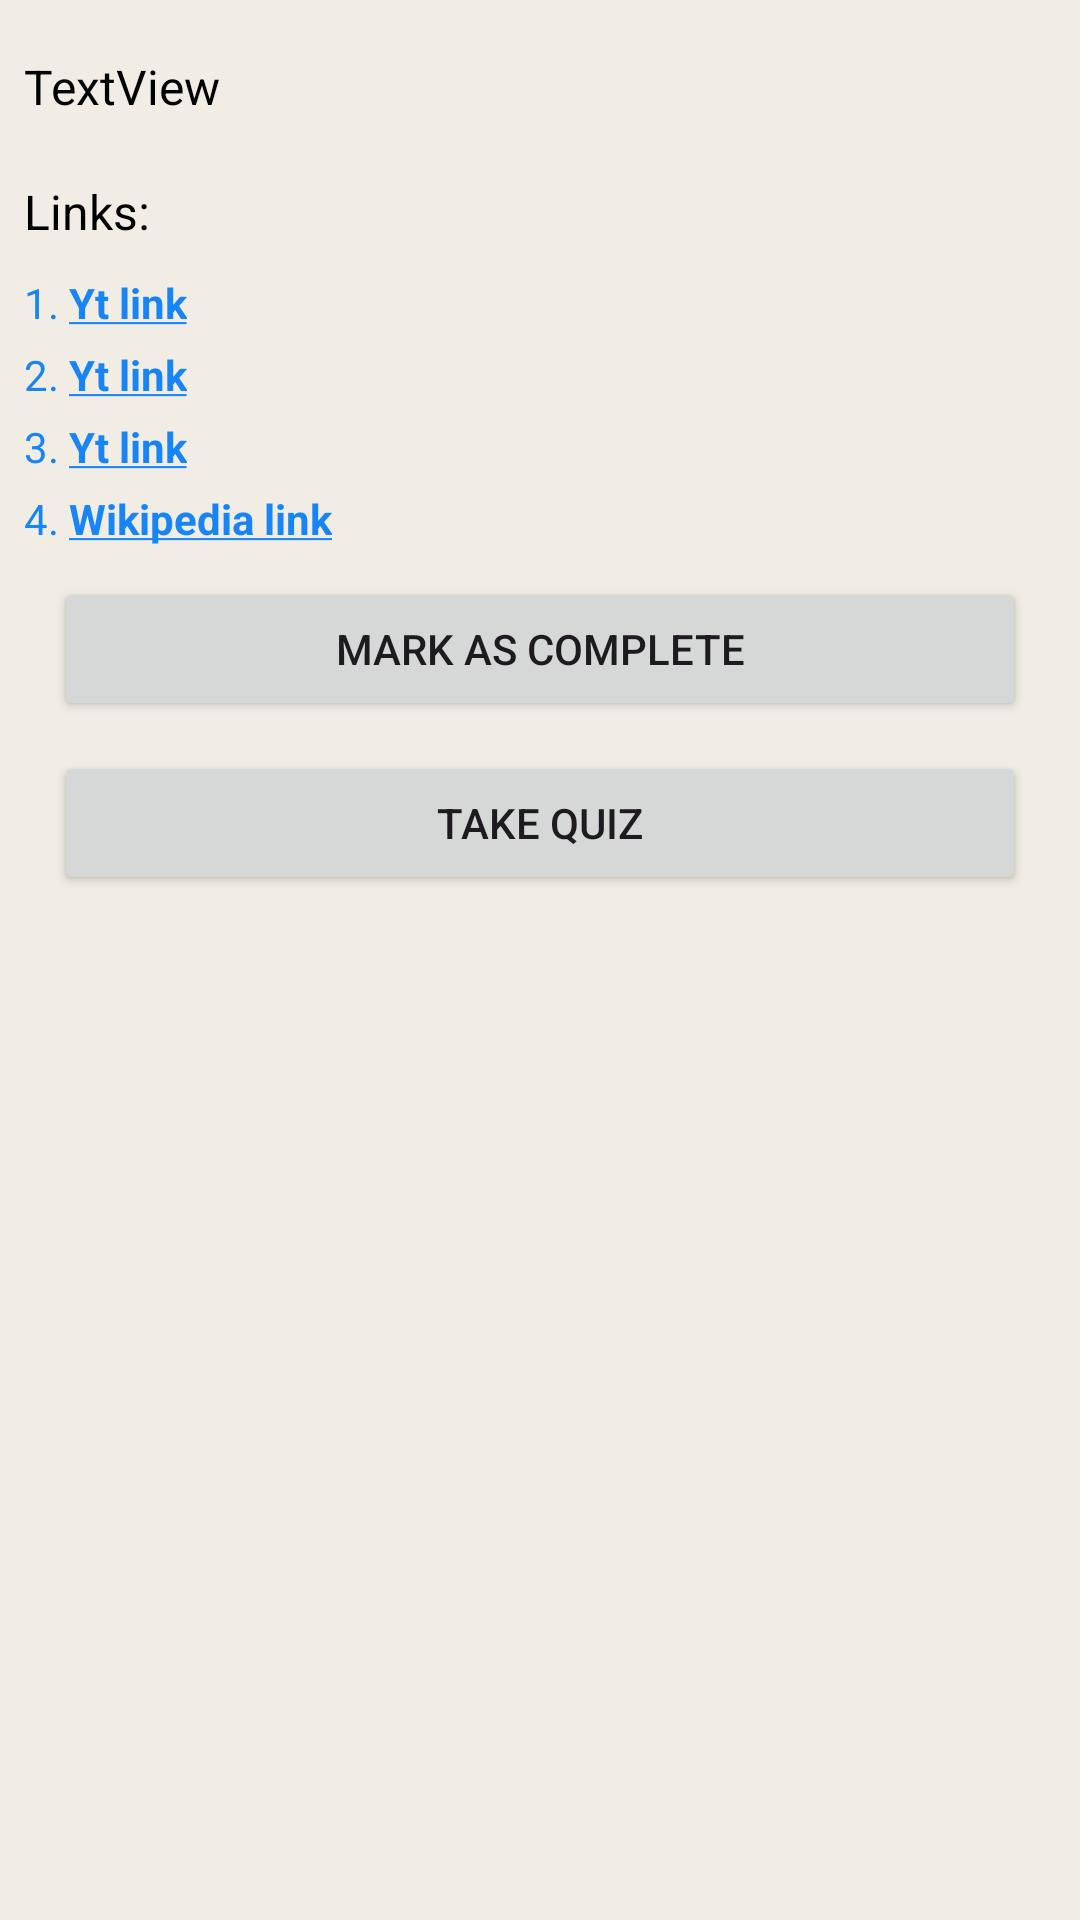

Reconstruct the res/layout file that produces this screen, plus the resources it refers to.
<!-- AndroidManifest.xml: application theme Base.Theme.CellularAutomata -->
<!-- res/layout/fragment_material_display.xml -->
<ScrollView xmlns:android="http://schemas.android.com/apk/res/android"
    xmlns:app="http://schemas.android.com/apk/res-auto"
    xmlns:tools="http://schemas.android.com/tools"
    android:layout_width="match_parent"
    android:layout_height="match_parent"
    tools:context=".HomeFragments.MaterialDisplayFragment">

    
    <androidx.constraintlayout.widget.ConstraintLayout
        android:layout_width="match_parent"
        android:layout_height="match_parent"
        android:padding="8dp">

        <TextView
            android:id="@+id/textShow"
            android:layout_width="match_parent"
            android:layout_height="wrap_content"
            android:layout_marginTop="10dp"
            android:gravity="fill"
            android:text="TextView"
            android:textColor="@color/black"
            android:textSize="16sp"
            app:layout_constraintEnd_toEndOf="parent"
            app:layout_constraintStart_toStartOf="parent"
            app:layout_constraintTop_toTopOf="parent" />

        <TextView
            android:id="@+id/textView3"
            android:layout_width="wrap_content"
            android:layout_height="wrap_content"
            android:layout_marginTop="20dp"
            android:text="Links: "
            android:textColor="@color/black"
            android:textSize="16sp"
            app:layout_constraintEnd_toEndOf="@+id/textShow"
            app:layout_constraintHorizontal_bias="0.0"
            app:layout_constraintStart_toStartOf="@+id/textShow"
            app:layout_constraintTop_toBottomOf="@+id/textShow" />

        <TextView
            android:id="@+id/ytLink1"
            android:layout_width="wrap_content"
            android:layout_height="wrap_content"
            android:layout_marginTop="10dp"
            android:text="@string/_1_yt_link"
            android:textColor="#1885F6"
            android:textSize="14sp"
            app:layout_constraintEnd_toEndOf="@+id/textView3"
            app:layout_constraintHorizontal_bias="0.0"
            app:layout_constraintStart_toStartOf="@+id/textView3"
            app:layout_constraintTop_toBottomOf="@+id/textView3" />

        <TextView
            android:id="@+id/ytLink2"
            android:layout_width="wrap_content"
            android:layout_height="wrap_content"
            android:layout_marginTop="5dp"
            android:text="@string/_2_yt_link"
            android:textColor="#1885F6"
            android:textSize="14sp"
            app:layout_constraintEnd_toEndOf="@+id/ytLink1"
            app:layout_constraintHorizontal_bias="0.0"
            app:layout_constraintStart_toStartOf="@+id/ytLink1"
            app:layout_constraintTop_toBottomOf="@+id/ytLink1" />

        <TextView
            android:id="@+id/ytLink3"
            android:layout_width="wrap_content"
            android:layout_height="wrap_content"
            android:layout_marginTop="5dp"
            android:text="@string/_3_yt_link"
            android:textColor="#1885F6"
            android:textSize="14sp"
            app:layout_constraintEnd_toEndOf="@+id/ytLink2"
            app:layout_constraintHorizontal_bias="0.0"
            app:layout_constraintStart_toStartOf="@+id/ytLink2"
            app:layout_constraintTop_toBottomOf="@+id/ytLink2" />

        <TextView
            android:id="@+id/ytLink4"
            android:layout_width="wrap_content"
            android:layout_height="wrap_content"
            android:layout_marginTop="5dp"
            android:text="@string/_4_yt_link"
            android:textColor="#1885F6"
            android:textSize="14sp"
            app:layout_constraintEnd_toEndOf="@+id/ytLink3"
            app:layout_constraintHorizontal_bias="0.0"
            app:layout_constraintStart_toStartOf="@+id/ytLink3"
            app:layout_constraintTop_toBottomOf="@+id/ytLink3" />

        <Button
            android:id="@+id/buttonComplete"
            android:layout_width="match_parent"
            android:layout_height="wrap_content"
            android:layout_margin="10dp"
            android:text="Mark as complete"
            app:layout_constraintEnd_toEndOf="@+id/ytLink4"
            app:layout_constraintHorizontal_bias="0.0"
            app:layout_constraintStart_toStartOf="@+id/ytLink4"
            app:layout_constraintTop_toBottomOf="@+id/ytLink4" />

        <Button
            android:id="@+id/buttonQuiz"
            android:layout_width="match_parent"
            android:layout_height="wrap_content"
            android:layout_margin="10dp"
            android:text="Take Quiz"
            app:layout_constraintEnd_toEndOf="@+id/buttonComplete"
            app:layout_constraintHorizontal_bias="0.0"
            app:layout_constraintStart_toStartOf="@+id/buttonComplete"
            app:layout_constraintTop_toBottomOf="@+id/buttonComplete" />


    </androidx.constraintlayout.widget.ConstraintLayout>

</ScrollView>
<!-- resources referenced by this layout -->
<resources>
  <color name="black">#FF000000</color>
  <string name="_1_yt_link">1. <u><b>Yt link</b></u></string>
  <string name="_2_yt_link">2. <u><b>Yt link</b></u></string>
  <string name="_3_yt_link">3. <u><b>Yt link</b></u></string>
  <string name="_4_yt_link">4. <u><b>Wikipedia link</b></u></string>
  <style name="Base.Theme.CellularAutomata" parent="Theme.Material3.DayNight.NoActionBar">
          
          
          <item name="colorPrimary">@color/orange</item>
          <item name="colorPrimaryDark">@color/orange</item>
          <item name="colorOnPrimary">@color/white</item>
  
          
          <item name="android:colorBackground">@color/light_white_orange</item>
  
  
          <item name="colorAccent">@color/orange</item>
  
  
  
      </style>
  <color name="orange">#B2572B</color>
  <color name="white">#FFFFFFFF</color>
  <color name="light_white_orange">#F1EDE4</color>
</resources>
